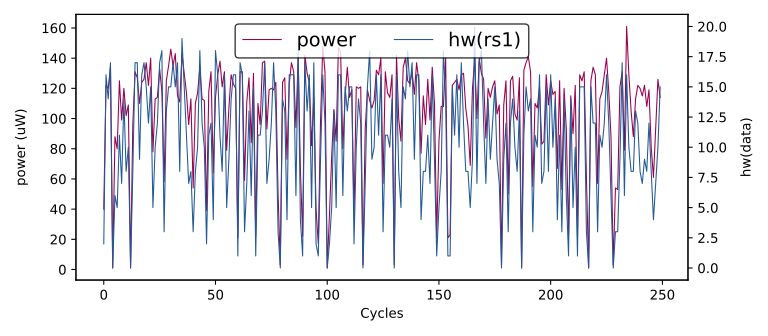

The file beside this chart, header and first rows:
hw(rs1), HW
0, 0
11, 128
16, 138
0, 1
15, 122
0, 1
11, 132
14, 111
5, 78
18, 123
2, 40
16, 122
14, 120
17, 134
0, 1
6, 88
5, 80
11, 125
7, 99
14, 120
8, 102
10, 109
0, 1
8, 96
17, 131
17, 127
9, 110
16, 124
17, 126
15, 137
12, 122
15, 140
5, 78
10, 113
12, 114
17, 133
18, 118
3, 58
13, 125
15, 135
15, 146
17, 135
15, 143
17, 115
8, 111
19, 143
15, 130
11, 117
7, 96
8, 113
3, 54
8, 110
10, 117
18, 134
12, 113
10, 112
2, 39
11, 118
12, 131
4, 64
... 49,940 more rows
